Run: headless pygame with SDL's dummy video driver; simulated clock (each Clock.tick advances the game by its frame time, no real sleeping); random seed 0; keys injected as events and as key.get_pressed() state; no mouse input.
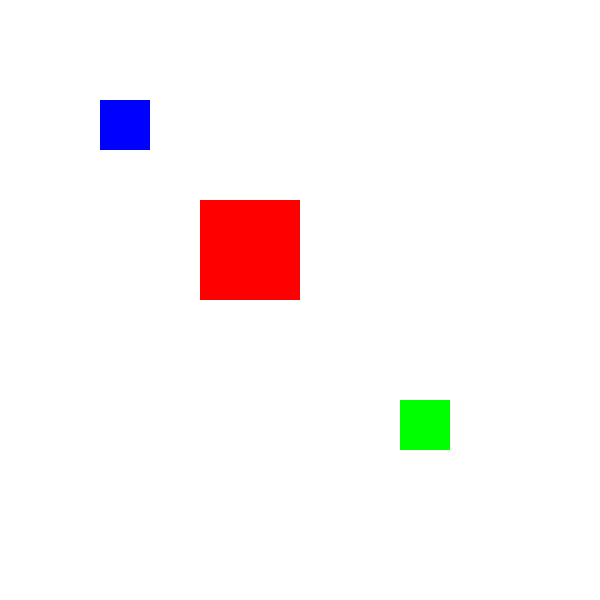
Frame 1 of 4 · flips 1–60 · no input
Frame 2 of 4 · flips 61–180 · tapped SPACE, RETURN · held RIGHT (→), D · screen unchanged from frame 1, image omitted
Frame 3 of 4 · flips 181–300 · held DOWN (↓), S · screen unchanged from frame 2, image omitted
Frame 4 of 4 · flips 301–420 · held LEFT (←), A, UP (↑), W · screen unchanged from frame 3, image omitted

The pygame program that drew these frames:

#pygame mandatory stuff
import pygame
pygame.init()
screen=pygame.display.set_mode((600,600))

class shape:
    def __init__(self,colour,size):
        self.colour=colour
        self.size=size
        self.screen=screen
    def display(self):
        pygame.draw.rect(self.screen,self.colour,self.size)

s1=shape("red",(200,200,100,100))
s2=shape("blue",(100,100,50,50))
s3=shape("green",(400,400,50,50))


#mandatory for pygame
while True:
    for event in pygame.event.get():
        if event.type==pygame.QUIT:
            exit()
    screen.fill("White")
    s1.display()
    s2.display()
    s3.display()
    pygame.display.update()
